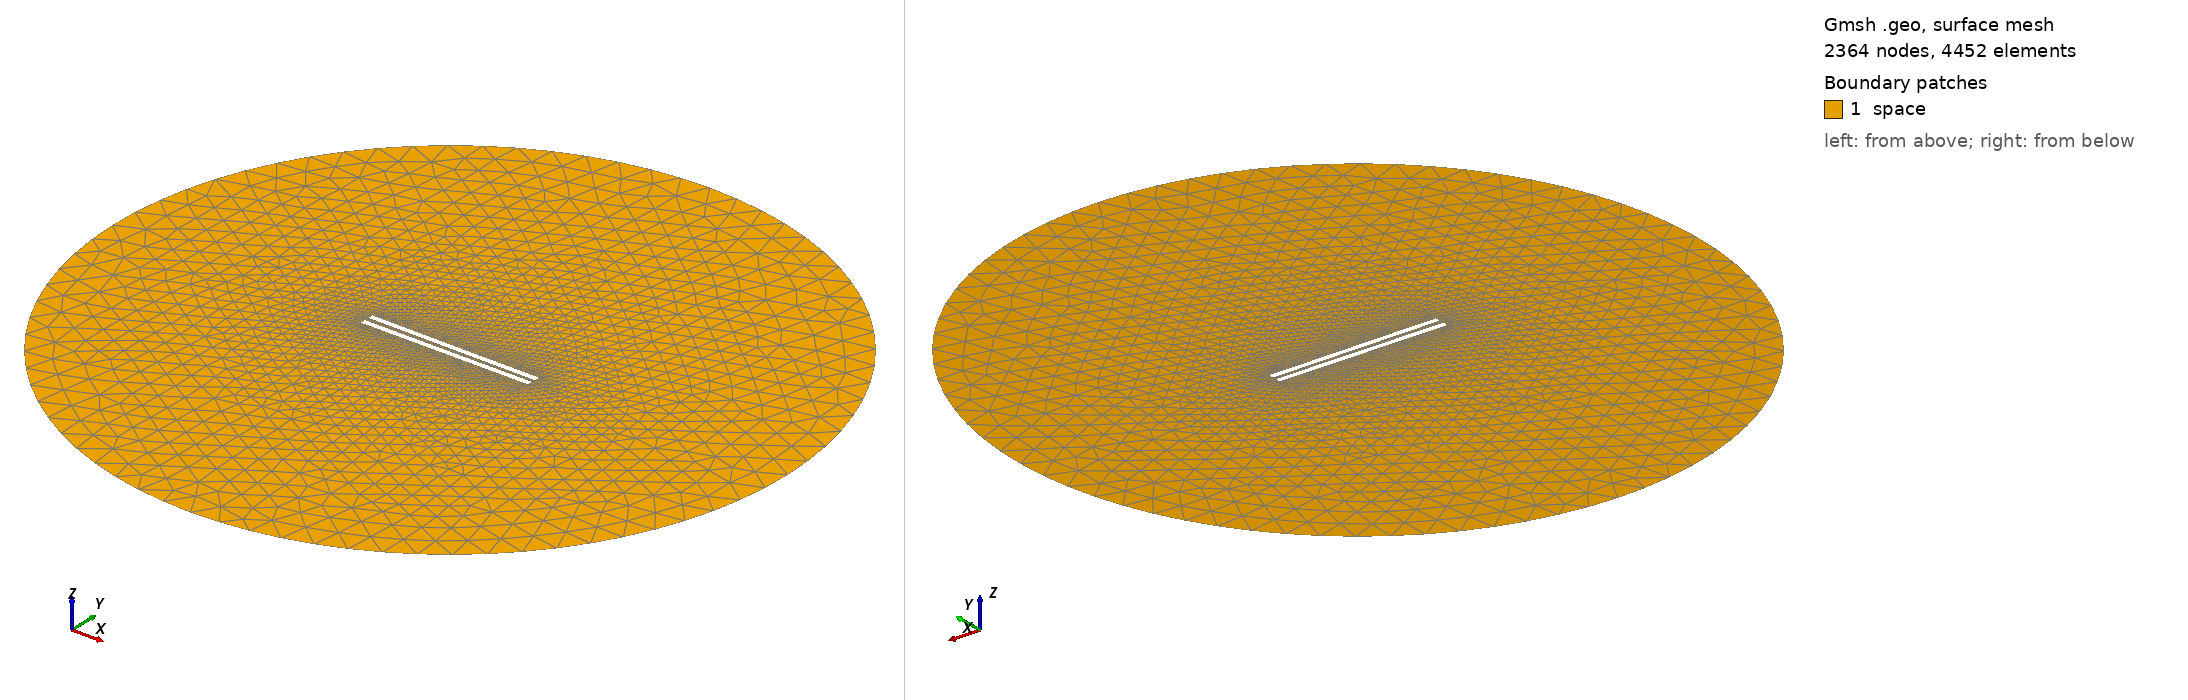

Gmsh geometry script, surface-meshed: 2364 nodes, 4452 surface elements. Boundary patches (legend numbers): 1 space. Left view from above one corner, right view from below the opposite corner. Legend entries are the model's physical surfaces. The drawing asked Gmsh for element sizes between 1% and 20% of the model's largest extent; the script's own settings can give other sizes.

=== 797.geo (drawn) ===
// Set the geometry kernel
SetFactory("OpenCASCADE");

//---------------------------------------
// Rectangles
//---------------------------------------

// Rectangle 1 (top)
Point(1) = {-49.51111111111111, 1.25, 0, 1.0};
Point(2) = {49.51111111111111, 1.25, 0, 1.0};
Point(3) = {49.51111111111111, 4.272222222222222, 0, 1.0};
Point(4) = {-49.51111111111111, 4.272222222222222, 0, 1.0};

Line(1) = {1, 2};
Line(2) = {2, 3};
Line(3) = {3, 4};
Line(4) = {4, 1};

Line Loop(1) = {1, 2, 3, 4};
Plane Surface(1) = {1};

Rotate { {0, 0, 1}, {0,  1.25,  0}, -0.006 } {
  Surface{1};
}

// Rectangle 2 (bottom)
Point(5) = {-49.51111111111111, -1.25, 0, 1.0};
Point(6) = {49.51111111111111, -1.25, 0, 1.0};
Point(7) = {49.51111111111111, -4.272222222222222, 0, 1.0};
Point(8) = {-49.51111111111111, -4.272222222222222, 0, 1.0};

Line(5) = {5, 6};
Line(6) = {6, 7};
Line(7) = {7, 8};
Line(8) = {8, 5};

Line Loop(2) = {5, 6, 7, 8};
Plane Surface(2) = {2}; 


//---------------------------------------
// Circle
//---------------------------------------

// Define points
Point(9) = {0, 0, 0};        // Center
Point(10) = {200, 0, 0};     // Start point
Point(11) = {0, 200, 0};     // 90 degrees
Point(12) = {-200, 0, 0};    // 180 degrees
Point(13) = {0, -200, 0};    // 270 degrees

// Define circle arcs (each needs start, center, end)
Circle(9) = {10, 9, 11};
Circle(10) = {11, 9, 12};
Circle(11) = {12, 9, 13};
Circle(12) = {13, 9, 10};

// Define curve loop and surface if needed
Curve Loop(3) = {9, 10, 11, 12};
Surface(3) = {3};

// Subtract Rectangles from Circle
BooleanDifference{ Surface{3}; Delete; }{ Surface{1}; Surface{2}; Delete; }

//---------------------------------------
// Transfinite Lines and Surface
//---------------------------------------
Transfinite Line {1, 3} = 50 Using Progression 1;
Transfinite Line {2, 4} = 2 Using Progression 1;
Transfinite Line {5, 7} = 50 Using Progression 1;
Transfinite Line {6, 8} = 2 Using Progression 1;
Transfinite Line {9, 10, 11, 12} = 20 Using Progression 1;

//---------------------------------------
// Define Physical Groups
//---------------------------------------                

//--- Physical Curves
// Physical groups for boundaries
Physical Line("force_segment", 10) = {1};
Physical Line("upper_plate", 11) = {2, 3, 4};
Physical Line("lower_plate", 12) = {5, 6, 7, 8};
Physical Line("boundary", 20) = {9, 10, 11, 12};

//--- Physical Surfaces
Physical Surface("space", 30) = {3};

//---------------------------------------
// 6. Generate the Mesh
//---------------------------------------
Mesh 2;  // 2D mesh generation
